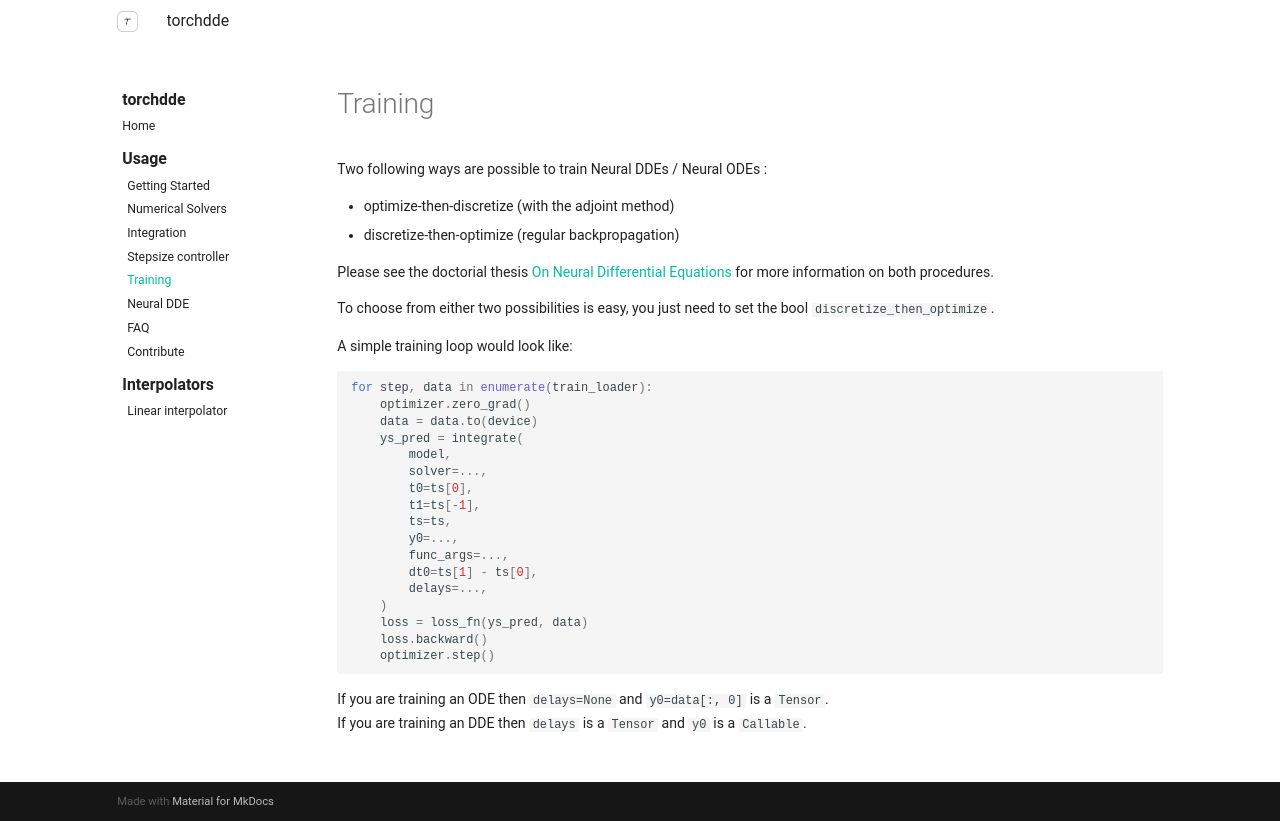

repository: thibmonsel/torchdde · page: usage/training-de/index.html · generator: mkdocs

# Training

Two following ways are possible to train Neural DDEs / Neural ODEs :

- optimize-then-discretize (with the adjoint method)
- discretize-then-optimize (regular backpropagation)

Please see the doctorial thesis [On Neural Differential Equations](https://arxiv.org/pdf/2202.02435.pdf) for more information on both procedures.

To choose from either two possibilities is easy, you just need to set the bool `discretize_then_optimize`.

A simple training loop would look like: 

```python
for step, data in enumerate(train_loader):
    optimizer.zero_grad()
    data = data.to(device)
    ys_pred = integrate(
        model,
        solver=...,
        t0=ts[0],
        t1=ts[-1],
        ts=ts,
        y0=...,
        func_args=...,
        dt0=ts[1] - ts[0],
        delays=...,
    )
    loss = loss_fn(ys_pred, data)
    loss.backward()
    optimizer.step()

```

If you are training an ODE then `delays=None` and `y0=data[:, 0]` is a `Tensor`.  
If you are training an DDE then `delays` is a `Tensor` and `y0` is a `Callable`. 
